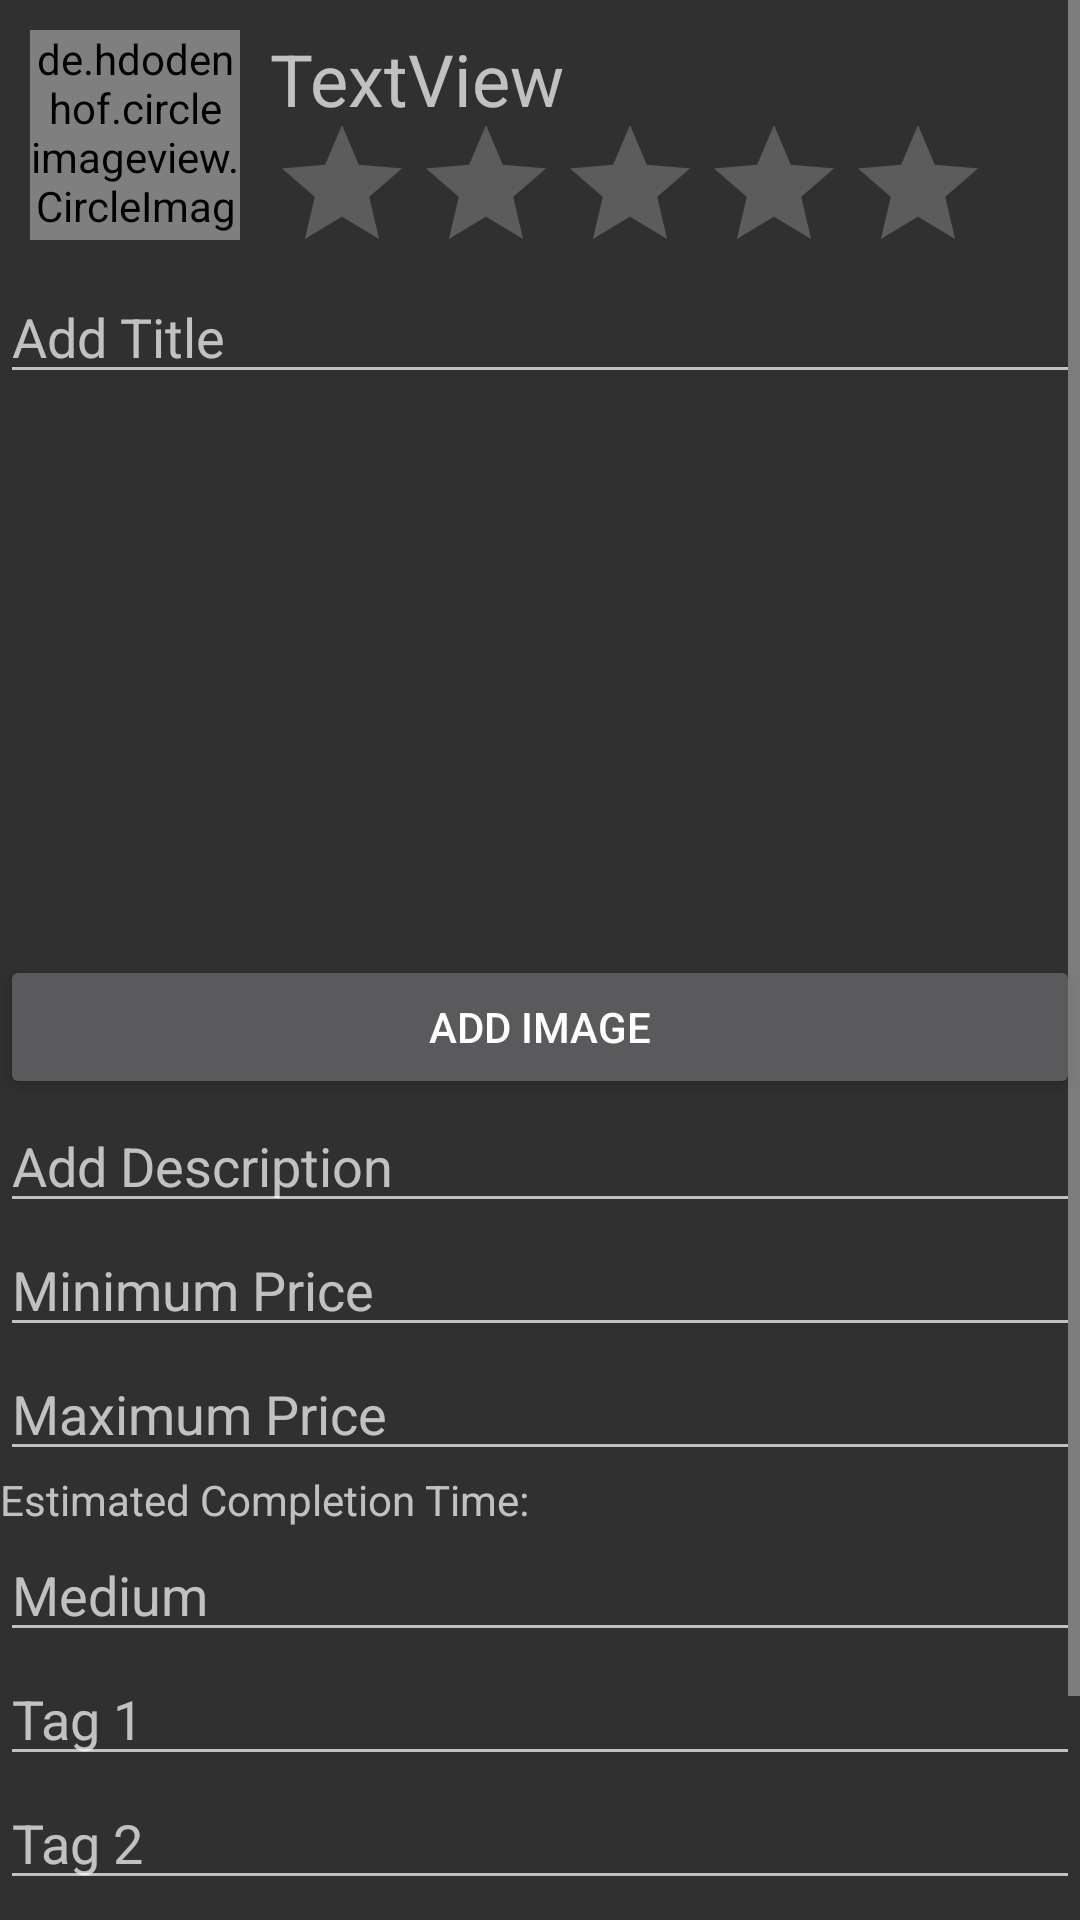

Android layout source for this screen:
<!-- AndroidManifest.xml: application theme Theme.AppCompat -->
<!-- res/layout/activity_create_commission.xml -->
<?xml version="1.0" encoding="utf-8"?>
<androidx.constraintlayout.widget.ConstraintLayout xmlns:android="http://schemas.android.com/apk/res/android"
    xmlns:app="http://schemas.android.com/apk/res-auto"
    xmlns:tools="http://schemas.android.com/tools"
    android:layout_width="match_parent"
    android:layout_height="match_parent"
    tools:context=".CreateCommission">

    <ScrollView
        android:layout_width="match_parent"
        android:layout_height="match_parent">

        <LinearLayout
            android:layout_width="match_parent"
            android:layout_height="wrap_content"
            android:orientation="vertical" >

            <LinearLayout
                android:layout_width="match_parent"
                android:layout_height="match_parent"
                android:orientation="vertical">

                <LinearLayout
                    android:layout_width="match_parent"
                    android:layout_height="wrap_content"
                    android:orientation="horizontal">

                    <de.hdodenhof.circleimageview.CircleImageView
                        android:id="@+id/profileImage"
                        android:layout_width="70dp"
                        android:layout_height="70dp"
                        android:layout_centerInParent="true"
                        android:layout_margin="10dp"
                        tools:src="@tools:sample/avatars" />

                    <LinearLayout
                        android:layout_width="match_parent"
                        android:layout_height="match_parent"
                        android:orientation="vertical">

                        <TextView
                            android:id="@+id/username_text"
                            android:layout_width="match_parent"
                            android:layout_height="wrap_content"
                            android:layout_marginTop="10dp"
                            android:layout_weight="1"
                            android:text="TextView"
                            android:textSize="24sp" />

                        <RatingBar
                            android:id="@+id/ratingBar"
                            android:layout_width="wrap_content"
                            android:layout_height="wrap_content"
                            android:layout_weight="1"
                            android:isIndicator="true"
                            android:numStars="5"
                            android:rating="0" />
                    </LinearLayout>

                </LinearLayout>

                <EditText
                    android:id="@+id/editTitle"
                    android:layout_width="match_parent"
                    android:layout_height="wrap_content"
                    android:ems="10"
                    android:hint="Add Title"
                    android:inputType="textPersonName"
                    android:maxLength="30" />

                <ImageView
                    android:id="@+id/commPic"
                    android:layout_width="match_parent"
                    android:layout_height="187dp" />

                <Button
                    android:id="@+id/btn_addImage"
                    android:layout_width="match_parent"
                    android:layout_height="wrap_content"
                    android:text="Add Image" />

                <EditText
                    android:id="@+id/editDesc"
                    android:layout_width="match_parent"
                    android:layout_height="wrap_content"
                    android:ems="10"
                    android:hint="Add Description"
                    android:inputType="textMultiLine"
                    android:maxLength="500"
                    android:maxLines="10" />

                <EditText
                    android:id="@+id/minPriceText"
                    android:layout_width="match_parent"
                    android:layout_height="wrap_content"
                    android:ems="10"
                    android:hint="Minimum Price"
                    android:inputType="numberDecimal" />

                <EditText
                    android:id="@+id/maxPriceText"
                    android:layout_width="match_parent"
                    android:layout_height="wrap_content"
                    android:ems="10"
                    android:hint="Maximum Price"
                    android:inputType="numberDecimal" />

                <TextView
                    android:id="@+id/textView"
                    android:layout_width="match_parent"
                    android:layout_height="wrap_content"
                    android:text="Estimated Completion Time:" />

                <EditText
                    android:id="@+id/mediumText"
                    android:layout_width="match_parent"
                    android:layout_height="wrap_content"
                    android:ems="10"
                    android:hint="Medium"
                    android:inputType="textPersonName" />

                <EditText
                    android:id="@+id/tag1Text"
                    android:layout_width="match_parent"
                    android:layout_height="wrap_content"
                    android:ems="10"
                    android:hint="Tag 1"
                    android:inputType="textPersonName" />

                <EditText
                    android:id="@+id/tag2Text"
                    android:layout_width="match_parent"
                    android:layout_height="wrap_content"
                    android:ems="10"
                    android:hint="Tag 2"
                    android:inputType="textPersonName" />

                <Spinner
                    android:id="@+id/spinner"
                    android:layout_width="match_parent"
                    android:layout_height="wrap_content" />

                <TextView
                    android:id="@+id/createComm_error"
                    android:layout_width="match_parent"
                    android:layout_height="wrap_content" />

                <Button
                    android:id="@+id/saveComm_btn"
                    android:layout_width="match_parent"
                    android:layout_height="wrap_content"
                    android:text="Save" />
            </LinearLayout>
        </LinearLayout>
    </ScrollView>


</androidx.constraintlayout.widget.ConstraintLayout>
<!-- resources referenced by this layout -->
<resources>

</resources>
